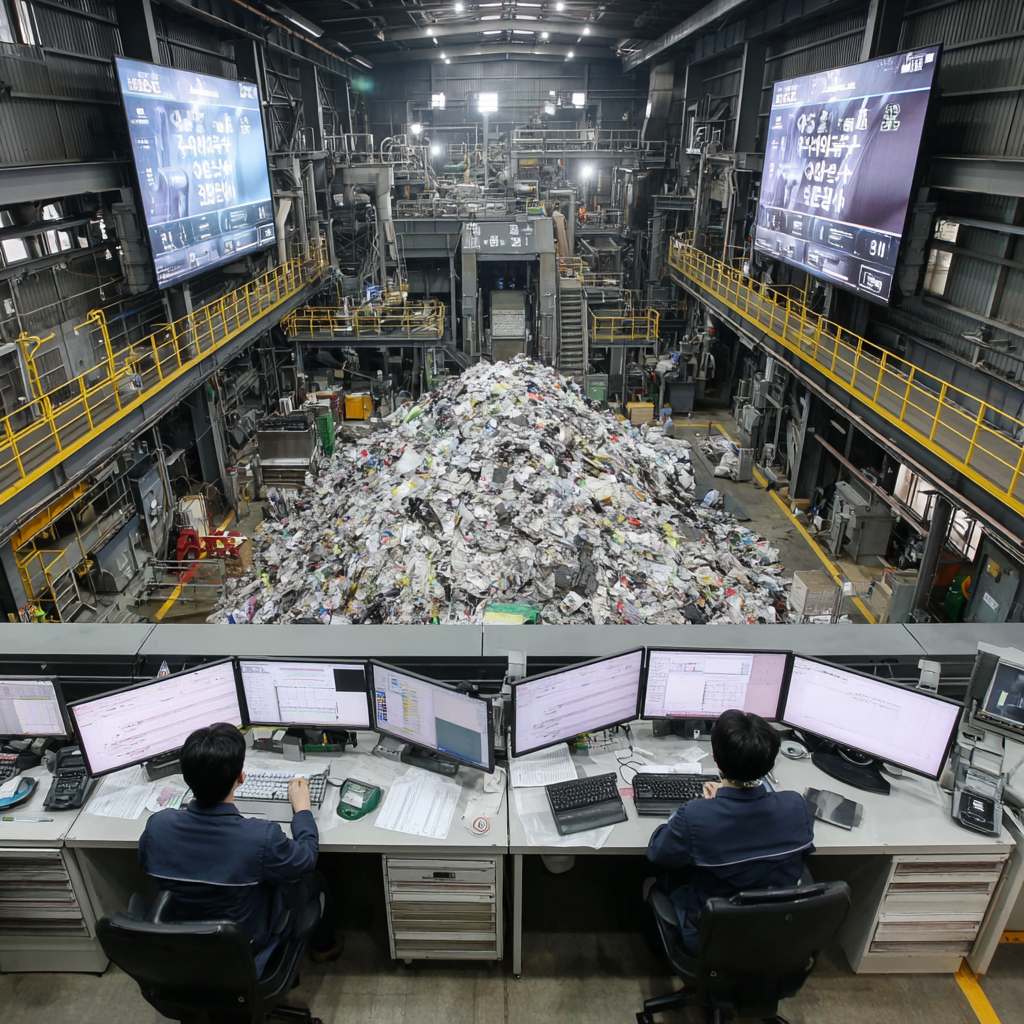
Generation parameters embedded in this image by Midjourney (PNG 'Description' text chunk):
AI ê¸°ë° íê¸°ë¬¼ ì²ë¦¬ ìµì í ëí ìê°ë¡Â·ì²ë¦¬ ìì¤ ì ì´ì¤, AIê° ì²ë¦¬ ìëÂ·ë°°ì¶ëì ìµì í, ì°ìì  ê·¸ë ì´ í¤, 4K, ì´ê³ í´ìë, íì¤í¸ ìì ,16:9 ì¬ì´ì¦ ì¶ë ¥ --v 7 Job ID: 3afa25d2-bea6-4a76-b5ea-b21ed5efbd63